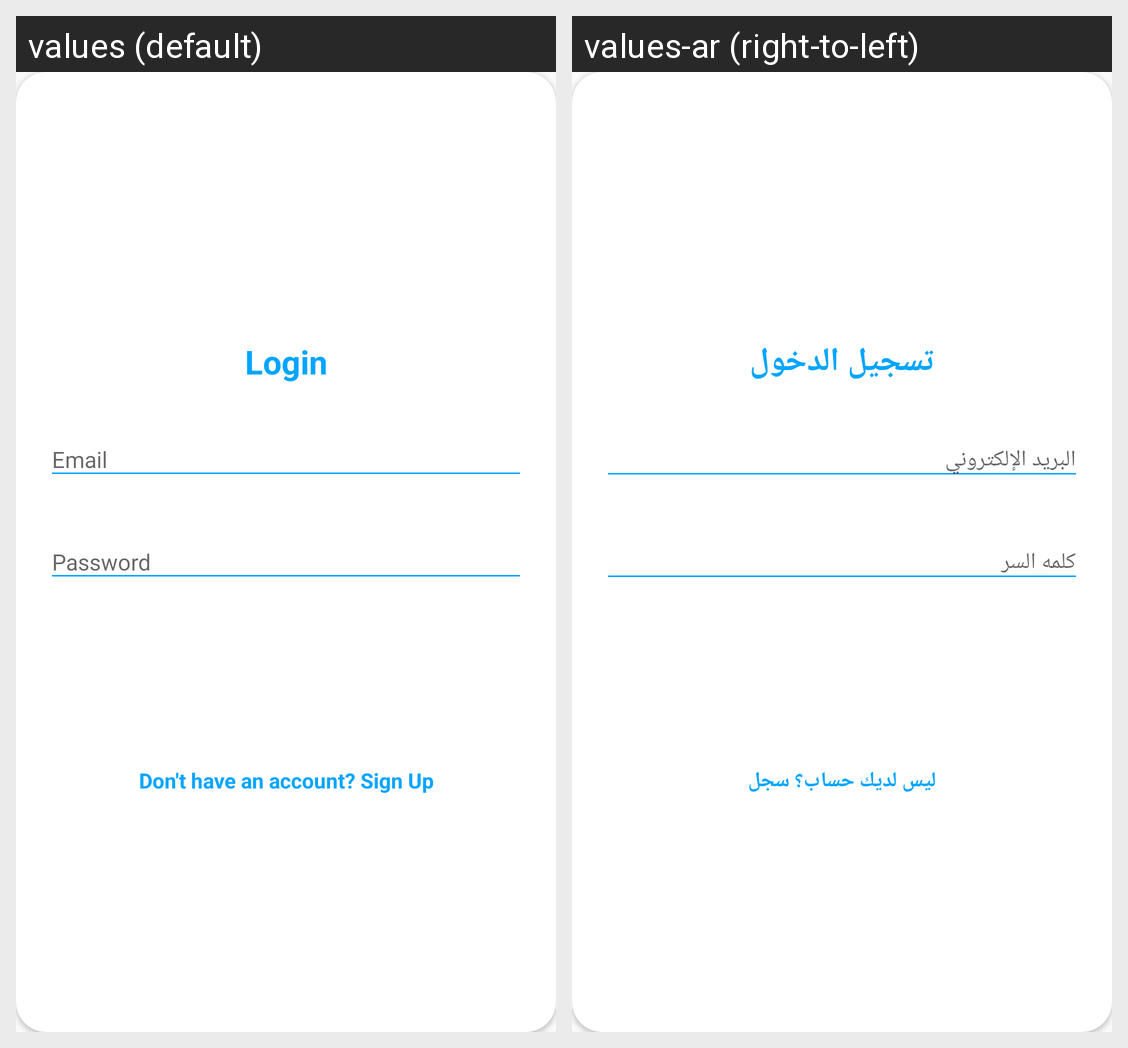

For this localized Android screen grid, give each drawn string resource with its value in every locale shown.
Android screen res/layout/layout_login.xml rendered under 2 locales, left to right: values (default), values-ar (right-to-left). Device: Nexus 5 (rendered at 1080×1920; each locale shown at half size, 540×960, under a caption strip naming it); theme AppTheme.
Strings drawn on this screen, with the default value and each locale's value (text and hints the layout hard-codes, and strings that could not be matched under every locale, appear in the picture but are not listed):

Login
  values: Login
  values-ar: تسجيل الدخول

login_signup_hint
  values: Don't have an account? Sign Up
  values-ar: ليس لديك حساب؟ سجل
